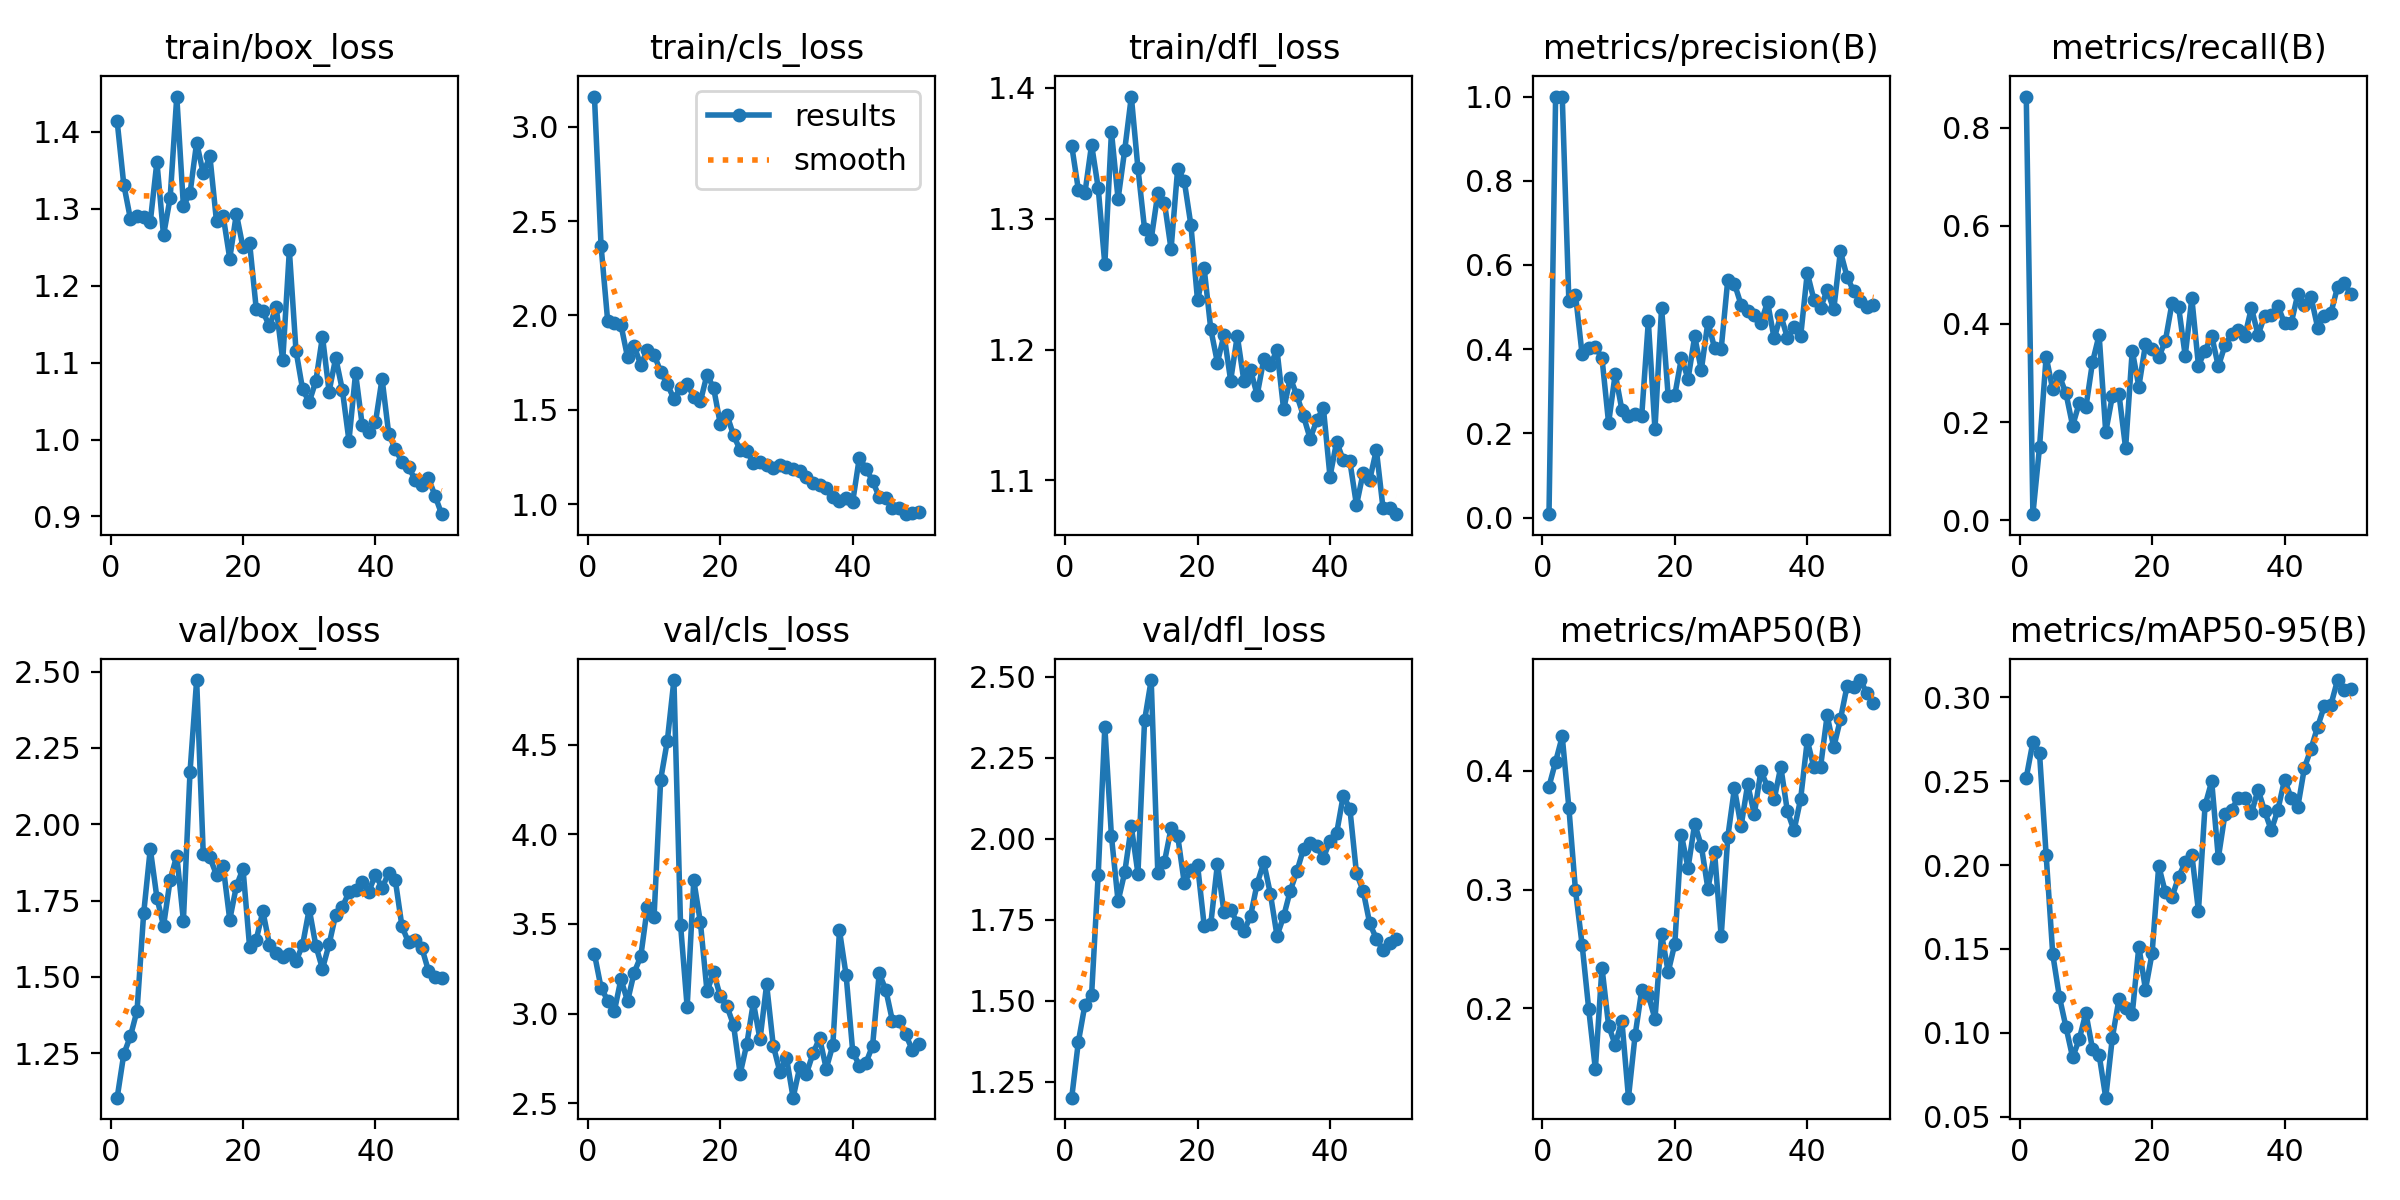

The table this chart was drawn from, first rows:
epoch, time, train/box_loss, train/cls_loss, train/dfl_loss, metrics/precision(B), metrics/recall(B), metrics/mAP50(B), metrics/mAP50-95(B), val/box_loss, val/cls_loss, val/dfl_loss, lr/pg0, lr/pg1, lr/pg2
1, 86.41, 1.413, 3.161, 1.356, 0.00796, 0.8632, 0.3868, 0.2521, 1.104, 3.333, 1.201, 0.00015, 0.00015, 0.00015
2, 188.3, 1.331, 2.369, 1.322, 1, 0.01251, 0.4078, 0.2733, 1.247, 3.145, 1.373, 0.0003105, 0.0003105, 0.0003105
3, 334.4, 1.287, 1.97, 1.32, 1, 0.1489, 0.429, 0.2668, 1.305, 3.074, 1.488, 0.0004643, 0.0004643, 0.0004643
4, 527.7, 1.29, 1.961, 1.356, 0.5145, 0.3332, 0.3691, 0.206, 1.389, 3.013, 1.518, 0.0006115, 0.0006115, 0.0006115
5, 724.2, 1.289, 1.95, 1.323, 0.5293, 0.2665, 0.2993, 0.1468, 1.708, 3.193, 1.89, 0.0007521, 0.0007521, 0.0007521
6, 904, 1.283, 1.779, 1.265, 0.3879, 0.2942, 0.2536, 0.1215, 1.919, 3.07, 2.345, 0.0008862, 0.0008862, 0.0008862
7, 1080, 1.361, 1.837, 1.366, 0.4031, 0.2584, 0.1992, 0.1034, 1.759, 3.229, 2.007, 0.001014, 0.001014, 0.001014
8, 1257, 1.265, 1.738, 1.315, 0.4045, 0.1926, 0.1488, 0.0854, 1.667, 3.32, 1.807, 0.001134, 0.001134, 0.001134
9, 1431, 1.314, 1.818, 1.352, 0.3792, 0.239, 0.2343, 0.09624, 1.817, 3.597, 1.896, 0.001249, 0.001249, 0.001249
10, 1603, 1.445, 1.792, 1.393, 0.2243, 0.2299, 0.1854, 0.1119, 1.898, 3.538, 2.038, 0.001356, 0.001356, 0.001356
11, 1778, 1.304, 1.702, 1.338, 0.3412, 0.322, 0.1689, 0.09046, 1.684, 4.305, 1.893, 0.001337, 0.001337, 0.001337
12, 1956, 1.32, 1.636, 1.292, 0.2564, 0.3777, 0.1897, 0.08694, 2.171, 4.519, 2.365, 0.001304, 0.001304, 0.001304
13, 2135, 1.386, 1.558, 1.284, 0.2423, 0.1797, 0.1246, 0.06139, 2.473, 4.859, 2.49, 0.001271, 0.001271, 0.001271
14, 2310, 1.346, 1.617, 1.319, 0.2463, 0.253, 0.1771, 0.09721, 1.901, 3.497, 1.895, 0.001238, 0.001238, 0.001238
15, 2485, 1.368, 1.638, 1.312, 0.2414, 0.2568, 0.2151, 0.1201, 1.891, 3.037, 1.929, 0.001205, 0.001205, 0.001205
16, 2658, 1.283, 1.568, 1.277, 0.4659, 0.1472, 0.2112, 0.1146, 1.834, 3.744, 2.032, 0.001172, 0.001172, 0.001172
17, 2831, 1.291, 1.544, 1.338, 0.2094, 0.3457, 0.1911, 0.1112, 1.863, 3.508, 2.009, 0.001139, 0.001139, 0.001139
18, 3003, 1.235, 1.687, 1.329, 0.4986, 0.2725, 0.2624, 0.1515, 1.687, 3.124, 1.863, 0.001106, 0.001106, 0.001106
19, 3587, 1.293, 1.615, 1.295, 0.2877, 0.3583, 0.2305, 0.1258, 1.797, 3.23, 1.904, 0.001073, 0.001073, 0.001073
20, 3663, 1.249, 1.426, 1.237, 0.2909, 0.3495, 0.2543, 0.1475, 1.854, 3.096, 1.919, 0.00104, 0.00104, 0.00104
21, 3739, 1.255, 1.474, 1.262, 0.3794, 0.3321, 0.3457, 0.1995, 1.597, 3.042, 1.732, 0.001007, 0.001007, 0.001007
22, 3838, 1.17, 1.366, 1.216, 0.3291, 0.3654, 0.3183, 0.1837, 1.622, 2.938, 1.737, 0.0009739, 0.0009739, 0.0009739
23, 3930, 1.166, 1.286, 1.19, 0.4303, 0.4419, 0.3554, 0.1807, 1.715, 2.665, 1.922, 0.0009409, 0.0009409, 0.0009409
24, 4027, 1.147, 1.28, 1.211, 0.3502, 0.435, 0.3367, 0.193, 1.605, 2.83, 1.773, 0.0009078, 0.0009078, 0.0009078
25, 4127, 1.173, 1.219, 1.176, 0.4649, 0.3351, 0.3006, 0.2016, 1.577, 3.063, 1.781, 0.0008748, 0.0008748, 0.0008748
26, 4224, 1.103, 1.223, 1.21, 0.4025, 0.4525, 0.3314, 0.2062, 1.565, 2.857, 1.741, 0.0008418, 0.0008418, 0.0008418
27, 4324, 1.246, 1.205, 1.176, 0.4004, 0.3154, 0.2606, 0.1727, 1.573, 3.163, 1.715, 0.0008088, 0.0008088, 0.0008088
28, 4426, 1.116, 1.193, 1.185, 0.5652, 0.3457, 0.3444, 0.2356, 1.551, 2.823, 1.761, 0.0007758, 0.0007758, 0.0007758
29, 4526, 1.065, 1.208, 1.165, 0.5556, 0.3761, 0.3853, 0.2499, 1.604, 2.676, 1.861, 0.0007428, 0.0007428, 0.0007428
30, 4622, 1.049, 1.197, 1.193, 0.5059, 0.3134, 0.3532, 0.2042, 1.722, 2.754, 1.927, 0.0007098, 0.0007098, 0.0007098
31, 4729, 1.076, 1.188, 1.188, 0.4909, 0.3564, 0.3886, 0.2303, 1.602, 2.532, 1.83, 0.0006768, 0.0006768, 0.0006768
32, 4830, 1.134, 1.174, 1.199, 0.4813, 0.3798, 0.3636, 0.233, 1.526, 2.703, 1.7, 0.0006438, 0.0006438, 0.0006438
33, 4932, 1.062, 1.141, 1.154, 0.4624, 0.3883, 0.4001, 0.2399, 1.607, 2.665, 1.76, 0.0006108, 0.0006108, 0.0006108
34, 5023, 1.106, 1.112, 1.178, 0.5121, 0.375, 0.3865, 0.24, 1.704, 2.779, 1.84, 0.0005778, 0.0005778, 0.0005778
35, 5128, 1.065, 1.102, 1.165, 0.4253, 0.4328, 0.376, 0.2308, 1.728, 2.864, 1.9, 0.0005448, 0.0005448, 0.0005448
36, 5212, 0.9984, 1.083, 1.149, 0.4805, 0.3777, 0.4034, 0.245, 1.778, 2.694, 1.969, 0.0005118, 0.0005118, 0.0005118
37, 5296, 1.086, 1.038, 1.132, 0.4268, 0.4168, 0.3659, 0.2321, 1.784, 2.825, 1.987, 0.0004788, 0.0004788, 0.0004788
38, 5378, 1.019, 1.017, 1.146, 0.4518, 0.4173, 0.3498, 0.2207, 1.809, 3.464, 1.976, 0.0004458, 0.0004458, 0.0004458
39, 5479, 1.01, 1.03, 1.156, 0.4303, 0.4365, 0.3764, 0.2331, 1.779, 3.215, 1.941, 0.0004127, 0.0004127, 0.0004127
40, 5575, 1.022, 1.013, 1.103, 0.5812, 0.4012, 0.4256, 0.2509, 1.835, 2.789, 1.995, 0.0003797, 0.0003797, 0.0003797
41, 5685, 1.079, 1.247, 1.13, 0.5175, 0.4012, 0.403, 0.2401, 1.791, 2.711, 2.017, 0.0003467, 0.0003467, 0.0003467
42, 5780, 1.008, 1.188, 1.115, 0.4982, 0.4606, 0.403, 0.2347, 1.84, 2.726, 2.133, 0.0003137, 0.0003137, 0.0003137
43, 5893, 0.9872, 1.123, 1.115, 0.5393, 0.4385, 0.4467, 0.2579, 1.817, 2.822, 2.093, 0.0002807, 0.0002807, 0.0002807
44, 6012, 0.971, 1.037, 1.081, 0.4944, 0.4544, 0.4199, 0.2693, 1.665, 3.225, 1.893, 0.0002477, 0.0002477, 0.0002477
45, 6152, 0.964, 1.034, 1.106, 0.6323, 0.3926, 0.4434, 0.2824, 1.613, 3.132, 1.84, 0.0002147, 0.0002147, 0.0002147
46, 6320, 0.9479, 0.9795, 1.101, 0.5725, 0.4172, 0.4712, 0.2946, 1.622, 2.959, 1.739, 0.0001817, 0.0001817, 0.0001817
47, 6496, 0.9407, 0.9782, 1.123, 0.5376, 0.4225, 0.4706, 0.2955, 1.595, 2.957, 1.692, 0.0001487, 0.0001487, 0.0001487
48, 6674, 0.9501, 0.9466, 1.079, 0.5154, 0.475, 0.4765, 0.3103, 1.52, 2.885, 1.656, 0.0001157, 0.0001157, 0.0001157
49, 6851, 0.9268, 0.955, 1.079, 0.4993, 0.4829, 0.4655, 0.3044, 1.501, 2.798, 1.679, 8.26832e-05, 8.26832e-05, 8.26832e-05
50, 7026, 0.903, 0.9595, 1.074, 0.5056, 0.4616, 0.4573, 0.3049, 1.496, 2.829, 1.692, 4.96766e-05, 4.96766e-05, 4.96766e-05
